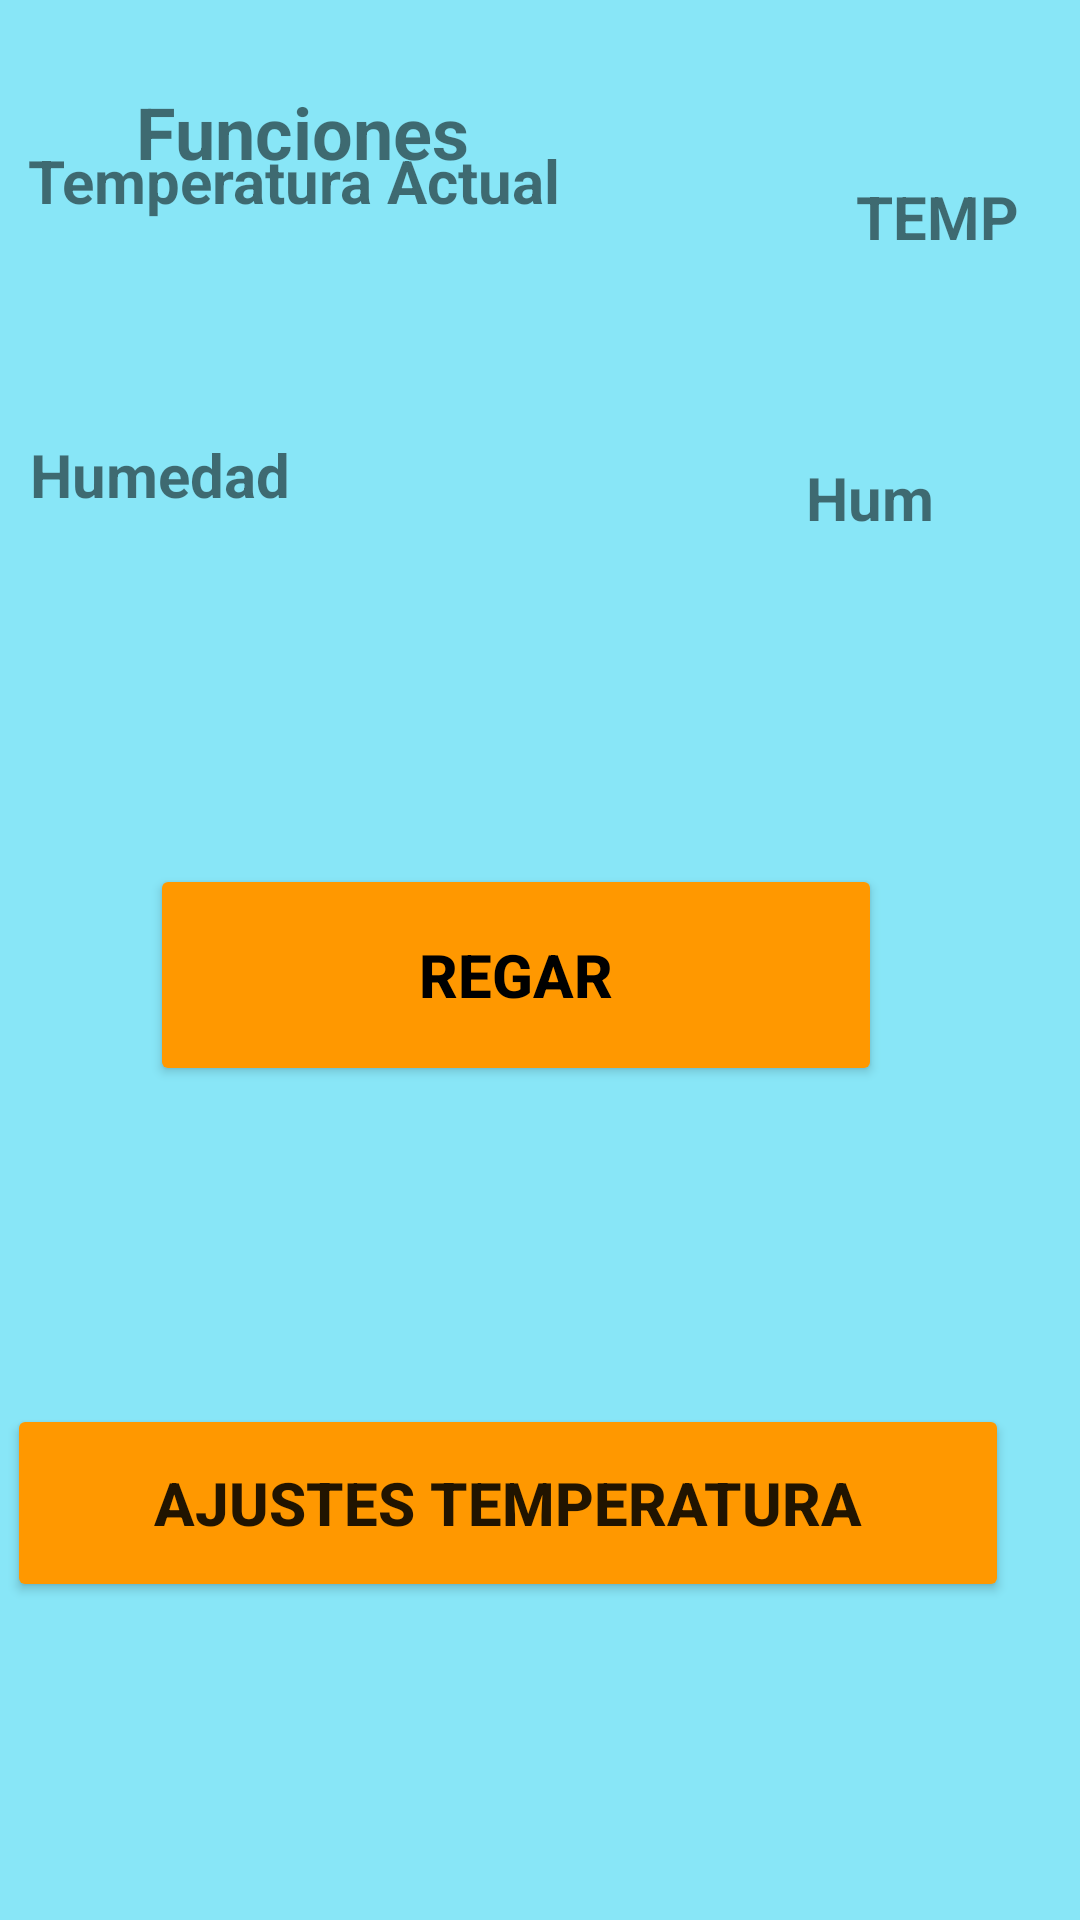

Layout XML and referenced resources for this Android screen:
<!-- AndroidManifest.xml: application theme Theme.PROYECTITO -->
<!-- res/layout/activity_funciones.xml -->
<?xml version="1.0" encoding="utf-8"?>
<androidx.constraintlayout.widget.ConstraintLayout xmlns:android="http://schemas.android.com/apk/res/android"
    xmlns:app="http://schemas.android.com/apk/res-auto"
    xmlns:tools="http://schemas.android.com/tools"
    android:layout_width="match_parent"
    android:layout_height="match_parent"
    android:background="#FF88E6F7"
    tools:context=".Funciones">

    <TextView
        android:id="@+id/textView4"
        android:layout_width="176dp"
        android:layout_height="54dp"
        android:text="Funciones"
        android:textAlignment="center"
        android:textSize="24sp"
        android:textStyle="bold"
        app:layout_constraintBottom_toBottomOf="parent"
        app:layout_constraintEnd_toEndOf="parent"
        app:layout_constraintHorizontal_bias="0.068"
        app:layout_constraintStart_toStartOf="parent"
        app:layout_constraintTop_toTopOf="parent"
        app:layout_constraintVertical_bias="0.047" />

    <androidx.constraintlayout.widget.ConstraintLayout
        android:id="@+id/constraintLayout3"
        android:layout_width="409dp"
        android:layout_height="220dp"
        android:layout_marginBottom="388dp"
        app:layout_constraintBottom_toBottomOf="parent"
        app:layout_constraintEnd_toEndOf="parent"
        app:layout_constraintHorizontal_bias="0.0"
        app:layout_constraintStart_toStartOf="parent">

        <TextView
            android:id="@+id/textView8"
            android:layout_width="240dp"
            android:layout_height="48dp"
            android:layout_gravity="center"
            android:text="Temperatura Actual"
            android:textSize="20sp"
            android:textStyle="bold"
            app:layout_constraintBottom_toBottomOf="parent"
            app:layout_constraintEnd_toEndOf="parent"
            app:layout_constraintHorizontal_bias="0.056"
            app:layout_constraintStart_toStartOf="parent"
            app:layout_constraintTop_toTopOf="parent"
            app:layout_constraintVertical_bias="0.085" />

        <TextView
            android:id="@+id/ParTem"
            android:layout_width="wrap_content"
            android:layout_height="wrap_content"
            android:layout_gravity="center"
            android:layout_marginStart="36dp"
            android:text="TEMP"
            android:textSize="20sp"
            android:textStyle="bold"
            app:layout_constraintBottom_toBottomOf="parent"
            app:layout_constraintEnd_toEndOf="parent"
            app:layout_constraintHorizontal_bias="0.0"
            app:layout_constraintStart_toEndOf="@+id/textView8"
            app:layout_constraintTop_toTopOf="parent"
            app:layout_constraintVertical_bias="0.139" />

        <TextView
            android:id="@+id/textView9"
            android:layout_width="179dp"
            android:layout_height="46dp"
            android:text="Humedad"
            android:textSize="20sp"
            android:textStyle="bold"
            app:layout_constraintBottom_toBottomOf="parent"
            app:layout_constraintEnd_toEndOf="parent"
            app:layout_constraintHorizontal_bias="0.043"
            app:layout_constraintStart_toStartOf="parent"
            app:layout_constraintTop_toBottomOf="@+id/textView8"
            app:layout_constraintVertical_bias="0.45" />

        <TextView
            android:id="@+id/Parhumedad"
            android:layout_width="61dp"
            android:layout_height="33dp"
            android:layout_gravity="center"
            android:text="Hum"
            android:textSize="20sp"
            android:textStyle="bold"
            app:layout_constraintBottom_toBottomOf="parent"
            app:layout_constraintEnd_toEndOf="parent"
            app:layout_constraintStart_toEndOf="@+id/textView9"
            app:layout_constraintTop_toBottomOf="@+id/ParTem" />
    </androidx.constraintlayout.widget.ConstraintLayout>

    <Button
        android:id="@+id/Opc_regar"
        android:layout_width="244dp"
        android:layout_height="74dp"
        android:backgroundTint="#FF9800"
        android:text="Regar"
        android:textColor="#000000"
        android:textSize="20sp"
        android:textStyle="bold"
        app:cornerRadius="20dp"
        app:layout_constraintBottom_toTopOf="@+id/constraintLayout4"
        app:layout_constraintEnd_toEndOf="parent"
        app:layout_constraintHorizontal_bias="0.431"
        app:layout_constraintStart_toStartOf="parent"
        app:layout_constraintTop_toBottomOf="@+id/constraintLayout3"
        app:layout_constraintVertical_bias="0.428" />

    <androidx.constraintlayout.widget.ConstraintLayout
        android:id="@+id/constraintLayout4"
        android:layout_width="410dp"
        android:layout_height="230dp"
        app:layout_constraintBottom_toBottomOf="parent"
        app:layout_constraintEnd_toEndOf="parent"
        app:layout_constraintStart_toStartOf="parent">

        <Button
            android:id="@+id/button5"
            android:layout_width="334dp"
            android:layout_height="66dp"
            android:backgroundTint="#FF9800"
            android:onClick="Regulador_Temperatura"
            android:text="Ajustes Temperatura"
            android:textSize="20sp"
            android:textStyle="bold"
            app:cornerRadius="20dp"
            app:layout_constraintBottom_toBottomOf="parent"
            app:layout_constraintEnd_toEndOf="parent"
            app:layout_constraintHorizontal_bias="0.355"
            app:layout_constraintStart_toStartOf="parent"
            app:layout_constraintTop_toTopOf="parent"
            app:layout_constraintVertical_bias="0.353" />
    </androidx.constraintlayout.widget.ConstraintLayout>

</androidx.constraintlayout.widget.ConstraintLayout>
<!-- resources referenced by this layout -->
<resources>
  <style name="Theme.PROYECTITO" parent="Theme.MaterialComponents.DayNight.DarkActionBar">
          
          <item name="colorPrimary">@color/purple_500</item>
          <item name="colorPrimaryVariant">@color/purple_700</item>
          <item name="colorOnPrimary">@color/white</item>
          
          <item name="colorSecondary">@color/teal_200</item>
          <item name="colorSecondaryVariant">@color/teal_700</item>
          <item name="colorOnSecondary">@color/black</item>
          
          <item name="android:statusBarColor">?attr/colorPrimaryVariant</item>
          
      </style>
  <color name="purple_500">#FF6200EE</color>
  <color name="purple_700">#FF3700B3</color>
  <color name="white">#FFFFFFFF</color>
  <color name="teal_200">#FF03DAC5</color>
  <color name="teal_700">#FF018786</color>
  <color name="black">#FF000000</color>
</resources>
